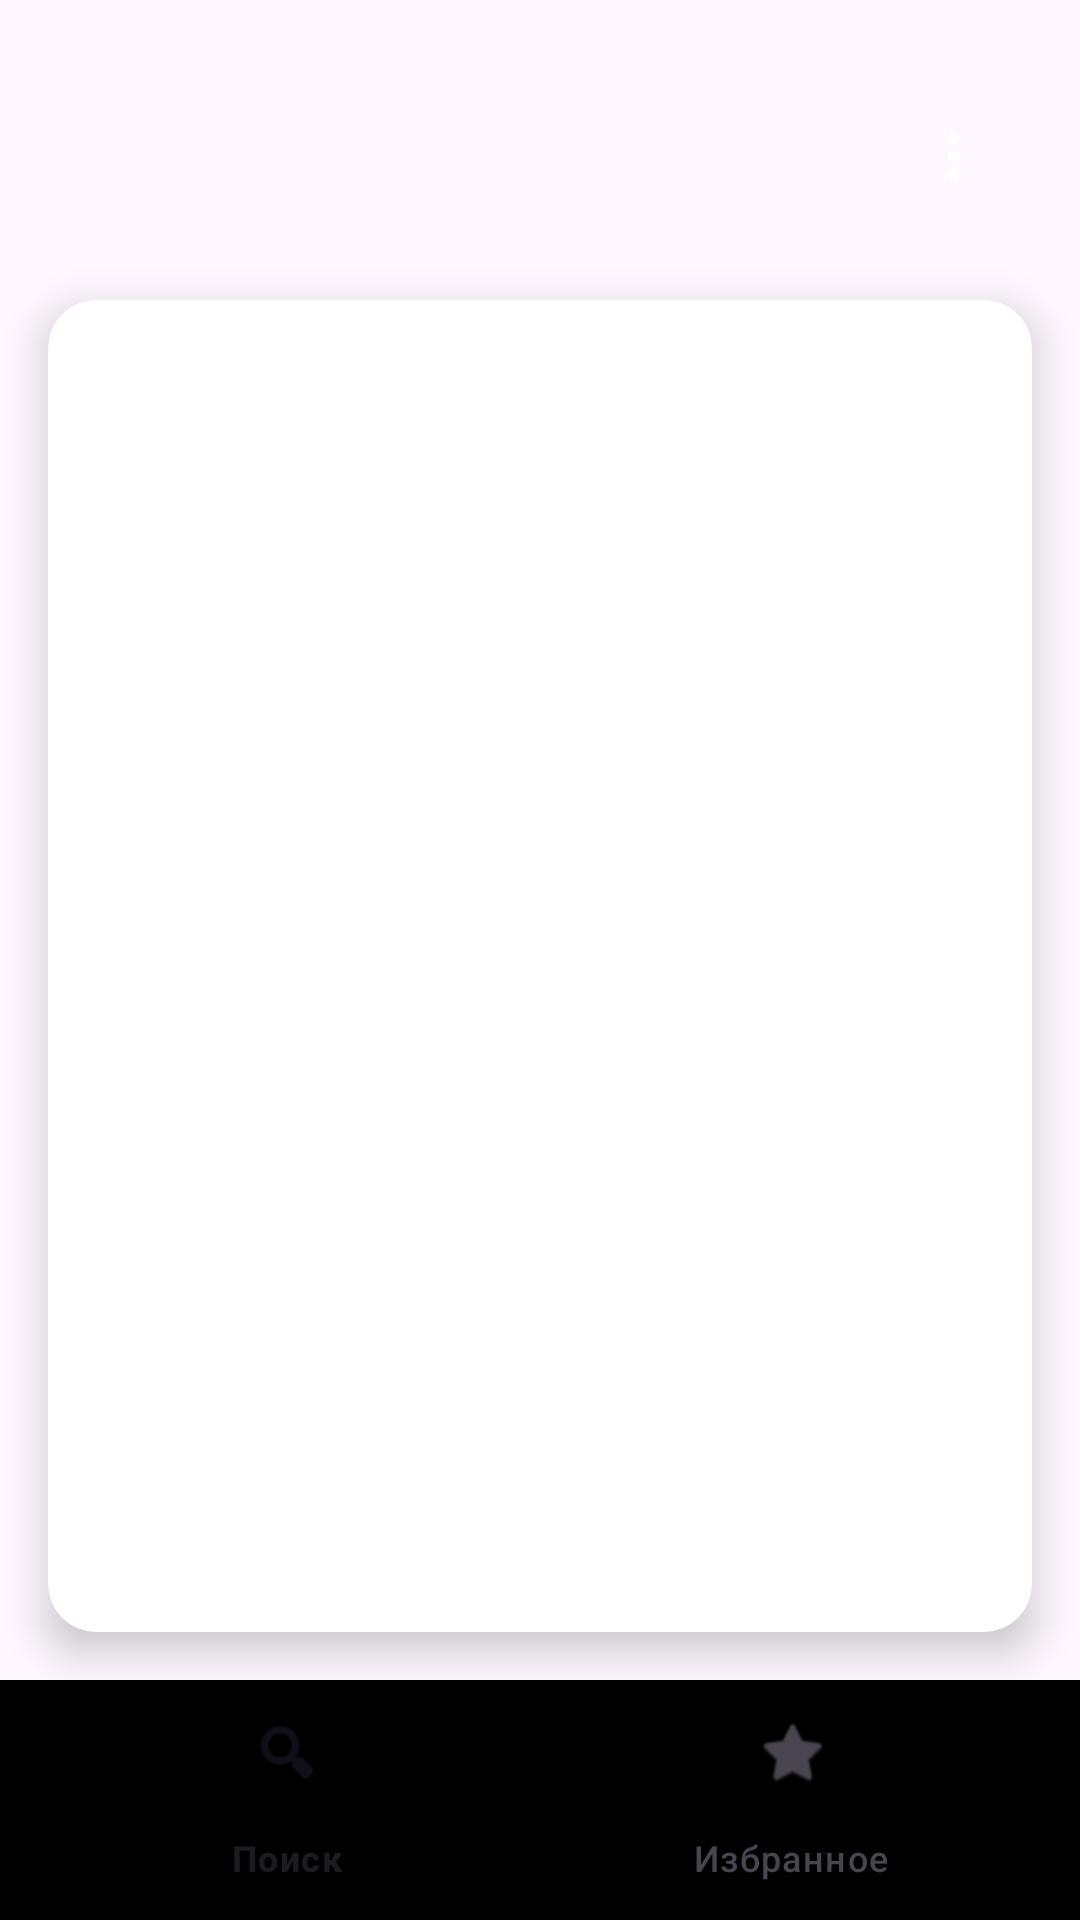

The Android layout XML behind this screen, and the referenced resources:
<!-- AndroidManifest.xml: application theme Theme.Retsepty -->
<!-- res/layout/activity_main.xml -->
<?xml version="1.0" encoding="utf-8"?>
<androidx.constraintlayout.widget.ConstraintLayout xmlns:android="http://schemas.android.com/apk/res/android"
    xmlns:app="http://schemas.android.com/apk/res-auto"
    android:layout_width="match_parent"
    android:layout_height="match_parent"
    android:background="@drawable/gradient_background">

    
    <com.google.android.material.appbar.MaterialToolbar
        android:id="@+id/toolbar"
        android:layout_width="0dp"
        android:layout_height="?attr/actionBarSize"
        android:layout_margin="20dp"
        android:background="@android:color/transparent"
        app:iconTint="@android:color/white"
        app:layout_constraintEnd_toEndOf="parent"
        app:layout_constraintStart_toStartOf="parent"
        app:layout_constraintTop_toTopOf="parent"
        app:menu="@menu/main_menu"
        app:titleTextColor="@android:color/white" />

    
    <com.google.android.material.bottomnavigation.BottomNavigationView
        android:id="@+id/bottom_navigation"
        android:layout_width="0dp"
        android:layout_height="wrap_content"
        android:background="@drawable/gradient_background"
        app:layout_constraintBottom_toBottomOf="parent"
        app:layout_constraintEnd_toEndOf="parent"
        app:layout_constraintStart_toStartOf="parent"
        app:menu="@menu/bottom_navigation" />

    
    
    <androidx.cardview.widget.CardView
        android:id="@+id/cardView"
        android:layout_width="0dp"
        android:layout_height="0dp"
        android:layout_margin="16dp"
        android:backgroundTint="@android:color/white"
        app:cardCornerRadius="16dp"
        app:cardElevation="8dp"
        app:layout_constraintBottom_toTopOf="@id/bottom_navigation"
        app:layout_constraintEnd_toEndOf="parent"
        app:layout_constraintStart_toStartOf="parent"
        app:layout_constraintTop_toBottomOf="@id/toolbar">

        <androidx.recyclerview.widget.RecyclerView
            android:id="@+id/recyclerView"
            android:layout_width="match_parent"
            android:layout_height="match_parent"
            android:padding="8dp" />

    </androidx.cardview.widget.CardView>

    
    
    
    <FrameLayout
        android:id="@+id/fragment_container"
        android:layout_width="0dp"
        android:layout_height="0dp"
        app:layout_constraintBottom_toTopOf="@id/bottom_navigation"
        app:layout_constraintEnd_toEndOf="parent"
        app:layout_constraintStart_toStartOf="parent"
        app:layout_constraintTop_toBottomOf="@id/toolbar" />

</androidx.constraintlayout.widget.ConstraintLayout>
<!-- resources referenced by this layout -->
<resources>
  <style name="Theme.Retsepty" parent="Base.Theme.Retsepty" />
  <style name="Base.Theme.Retsepty" parent="Theme.Material3.DayNight.NoActionBar">
          
          
      </style>
</resources>
